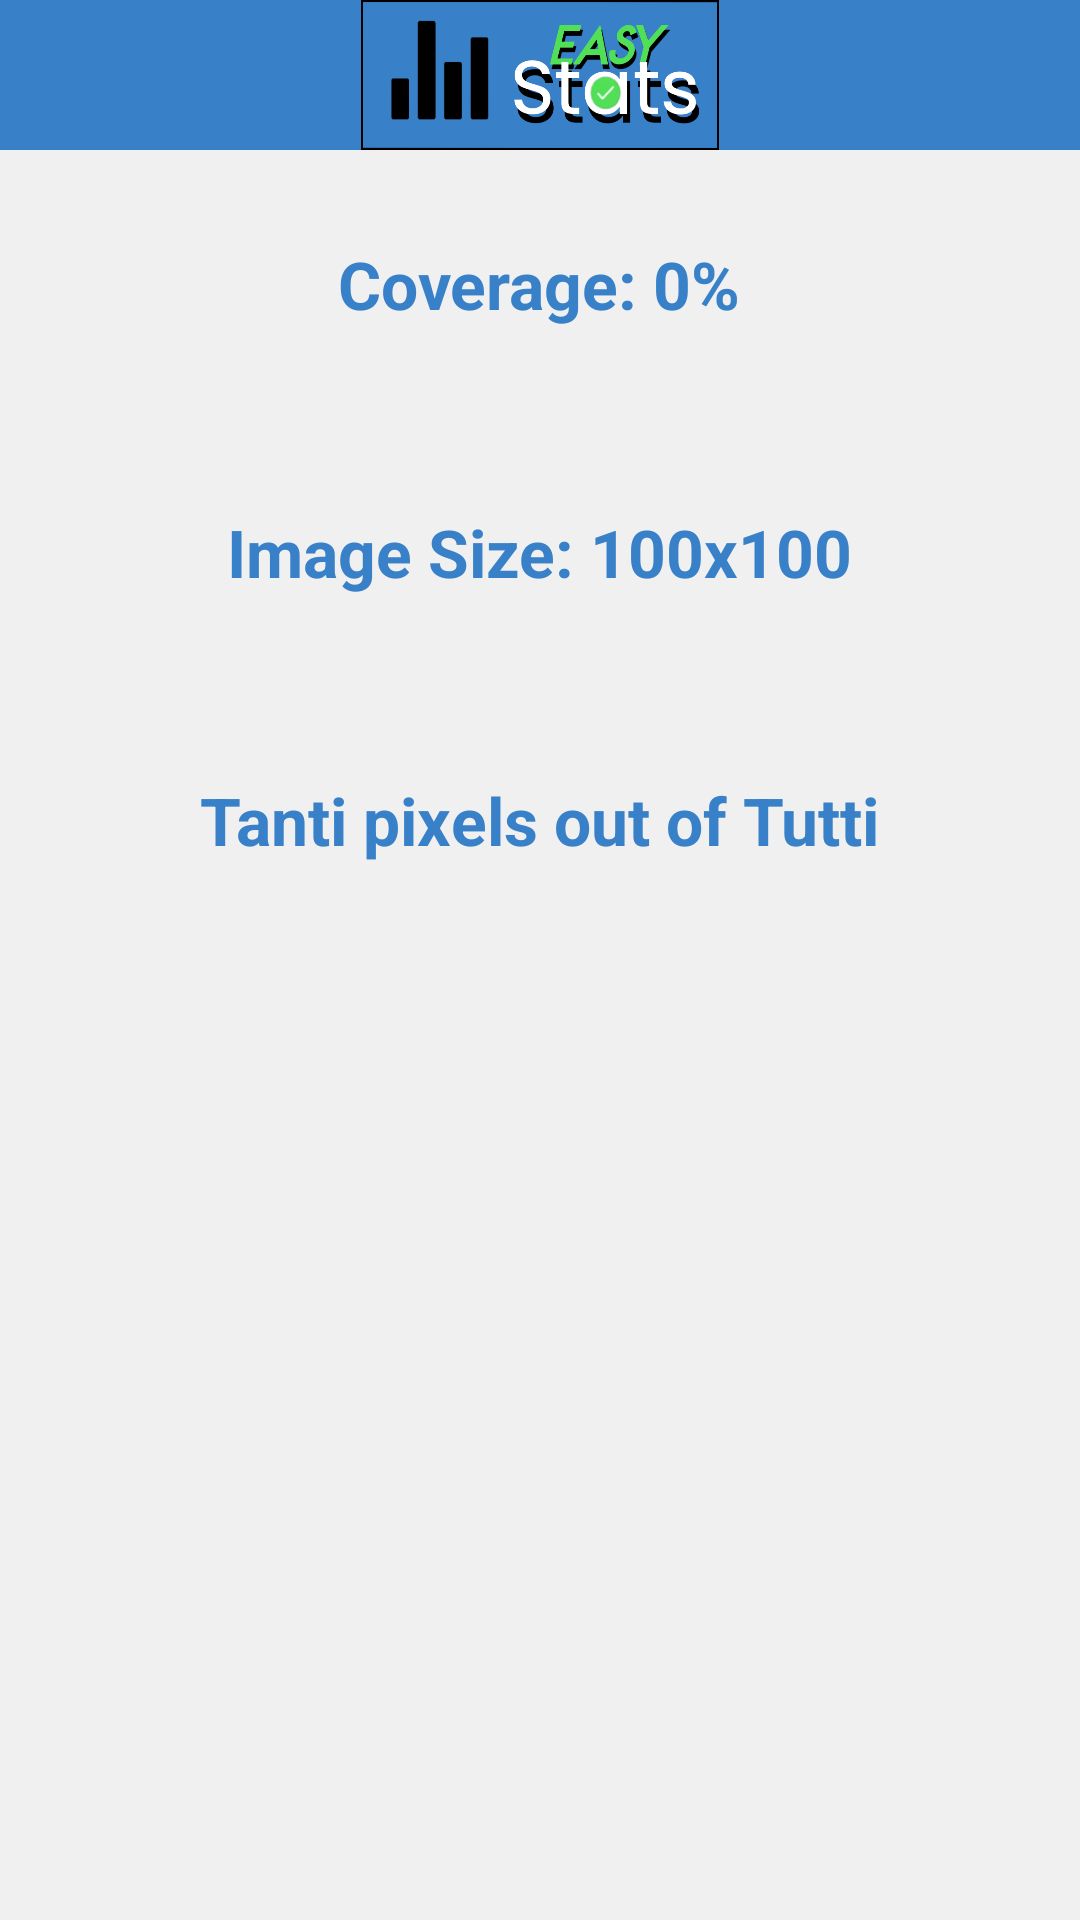

Write the Android layout XML for this screen, with the resource values it uses.
<!-- AndroidManifest.xml: application theme Theme.MaterialComponents.NoActionBar -->
<!-- res/layout/popup_window.xml -->
<?xml version="1.0" encoding="utf-8"?>
<RelativeLayout
    xmlns:android="http://schemas.android.com/apk/res/android"
    android:layout_width="300dp"
    android:layout_height="350dp"
    android:background="#f0f0f0">

    <LinearLayout
        android:layout_width="match_parent"
        android:layout_height="wrap_content"
        android:orientation="vertical"
        android:gravity="center">

        <ImageView
            android:layout_width="match_parent"
            android:layout_height="50dp"
            android:src="@drawable/statsbtn"
            android:layout_centerHorizontal="true"
            android:background="#3880C8" />

        <TextView
            android:layout_width="wrap_content"
            android:layout_height="wrap_content"
            android:layout_centerInParent="true"
            android:layout_margin="30dp"
            android:textSize="22sp"
            android:text="Coverage: 0%"
            android:textColor="#3880C8"
            android:id="@+id/coverage"
            android:textStyle="bold"/>

        <TextView
            android:layout_width="wrap_content"
            android:layout_height="wrap_content"
            android:layout_centerInParent="true"
            android:layout_margin="30dp"
            android:textSize="22sp"
            android:textColor="#3880C8"
            android:text="Image Size: 100x100"
            android:id="@+id/imageDimens"
            android:textStyle="bold"/>

        <TextView
            android:layout_width="wrap_content"
            android:layout_height="wrap_content"
            android:layout_centerInParent="true"
            android:layout_margin="30dp"
            android:textSize="22sp"
            android:textColor="#3880C8"
            android:text="Tanti pixels out of Tutti"
            android:id="@+id/pixelsOutOf"
            android:textStyle="bold"/>
    </LinearLayout>



</RelativeLayout>
<!-- resources referenced by this layout -->
<resources>
  <!-- drawable statsbtn: png bitmap (drawable, 131518 bytes) -->
</resources>
